Dataset: Vignomungo (GitHub, JothiSakthi24/Vignomungo). Classes: cercospora leaf spot, healthy, insect damage, leaf crinkle, yellow mosaic.

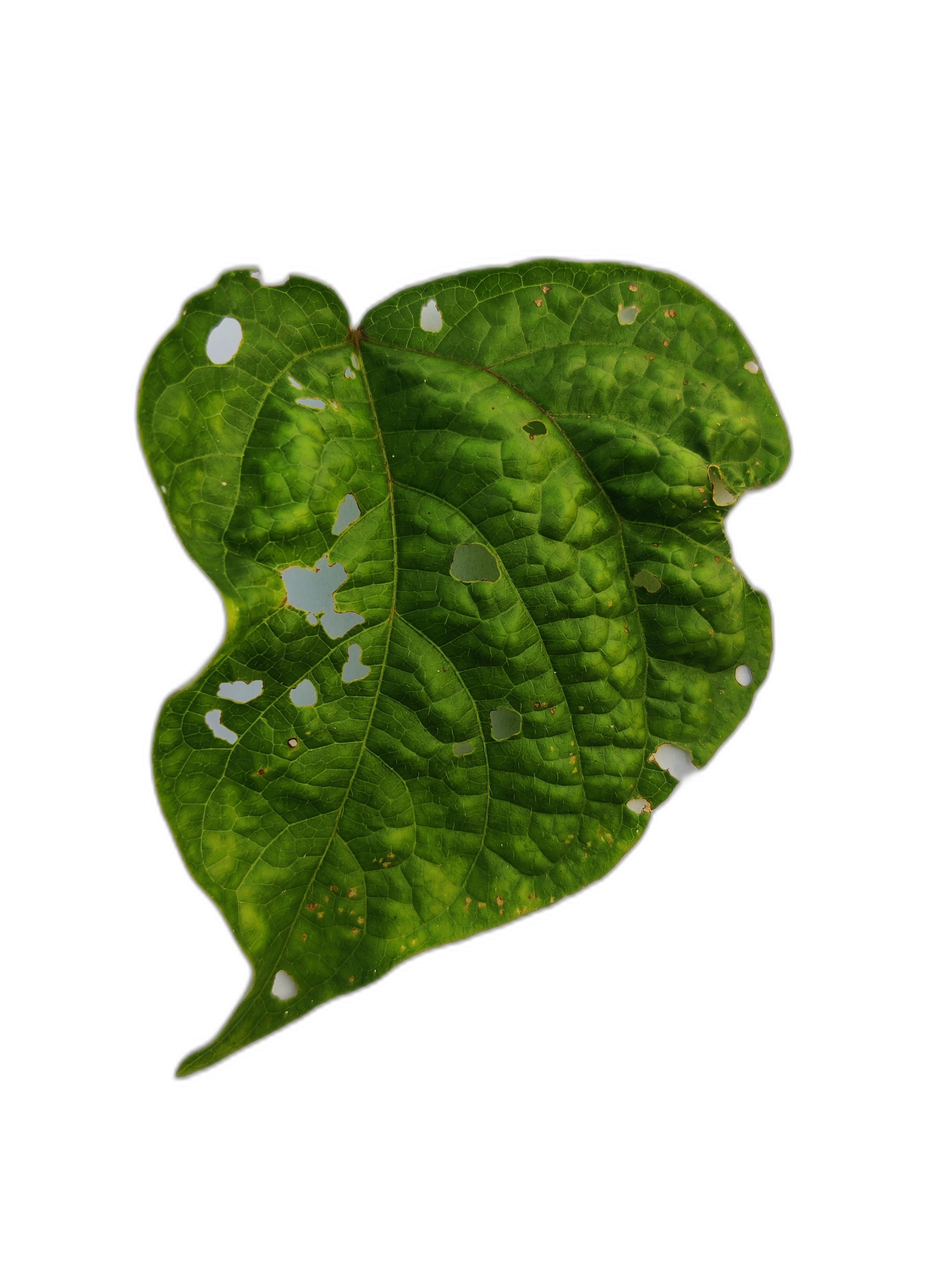
Label: leaf crinkle

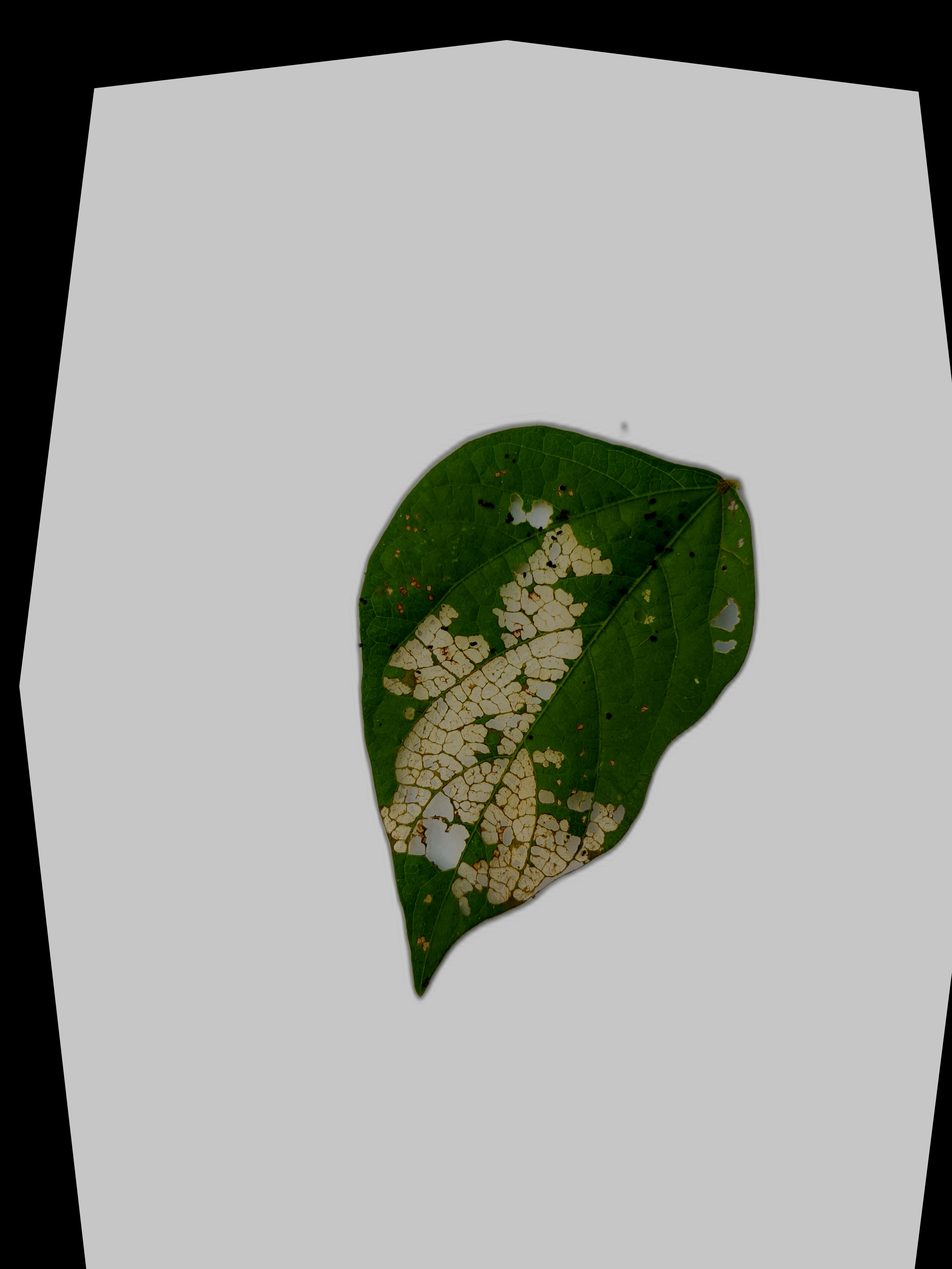
Label: insect damage

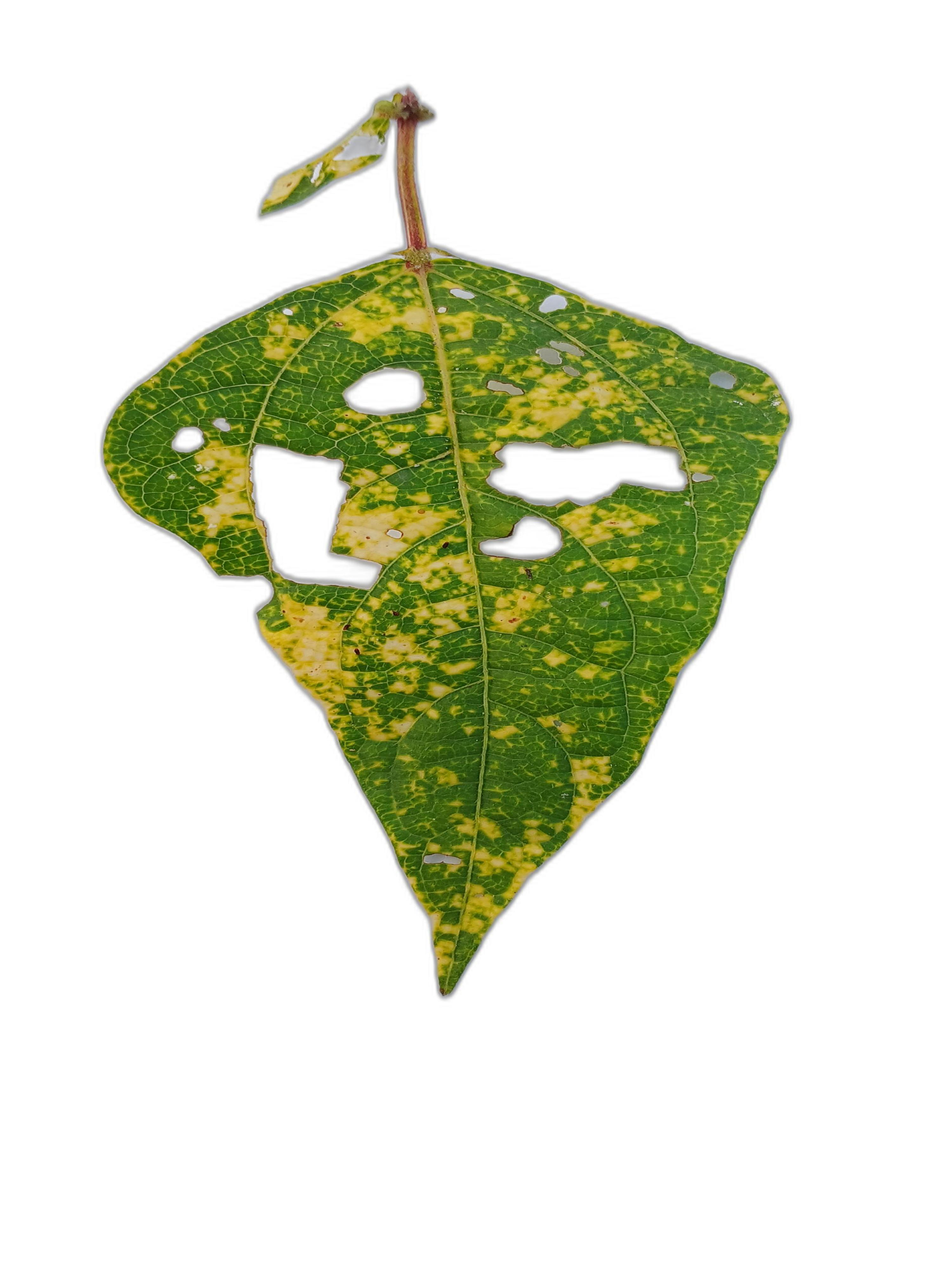
Label: yellow mosaic

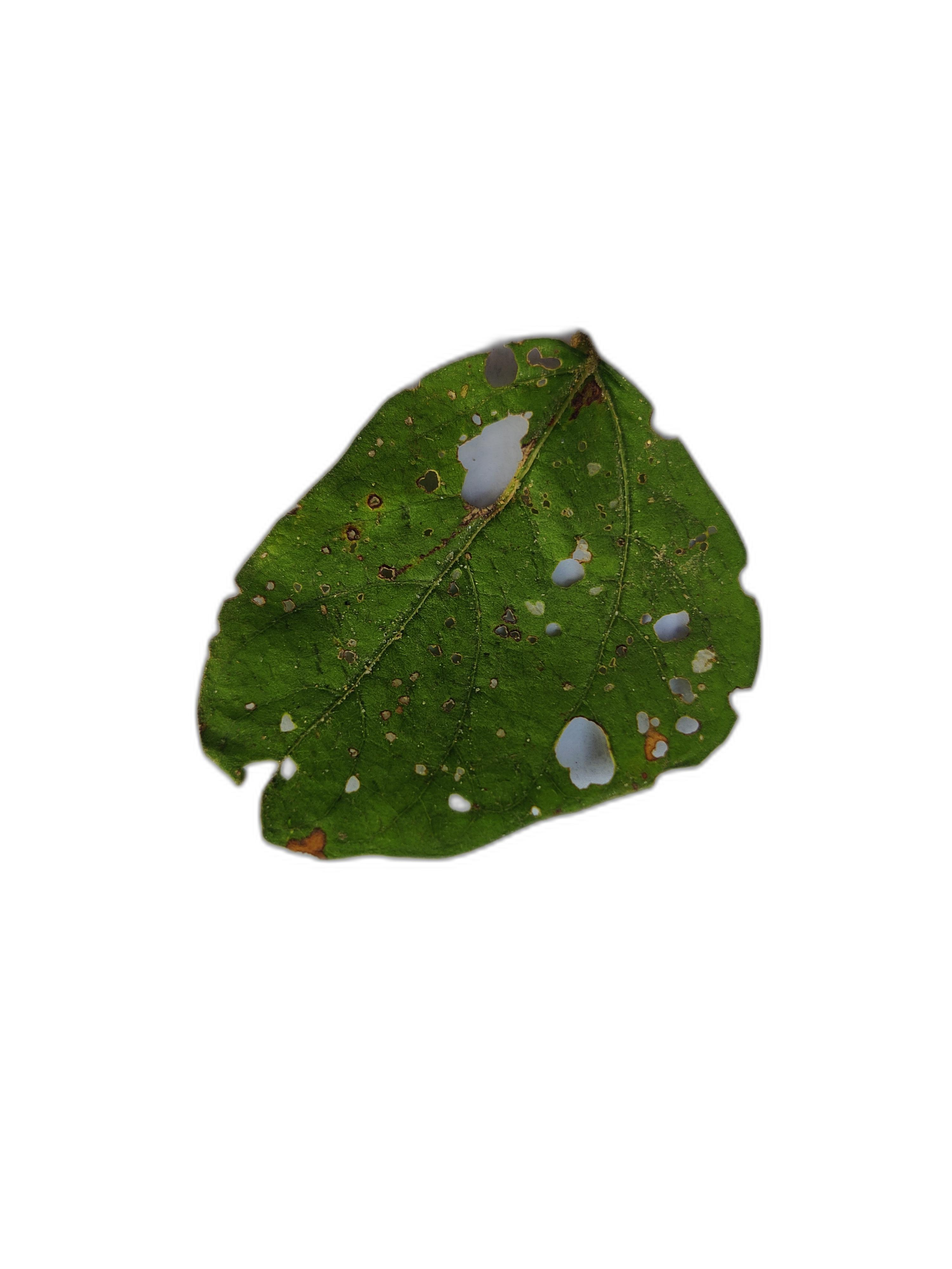
Label: cercospora leaf spot

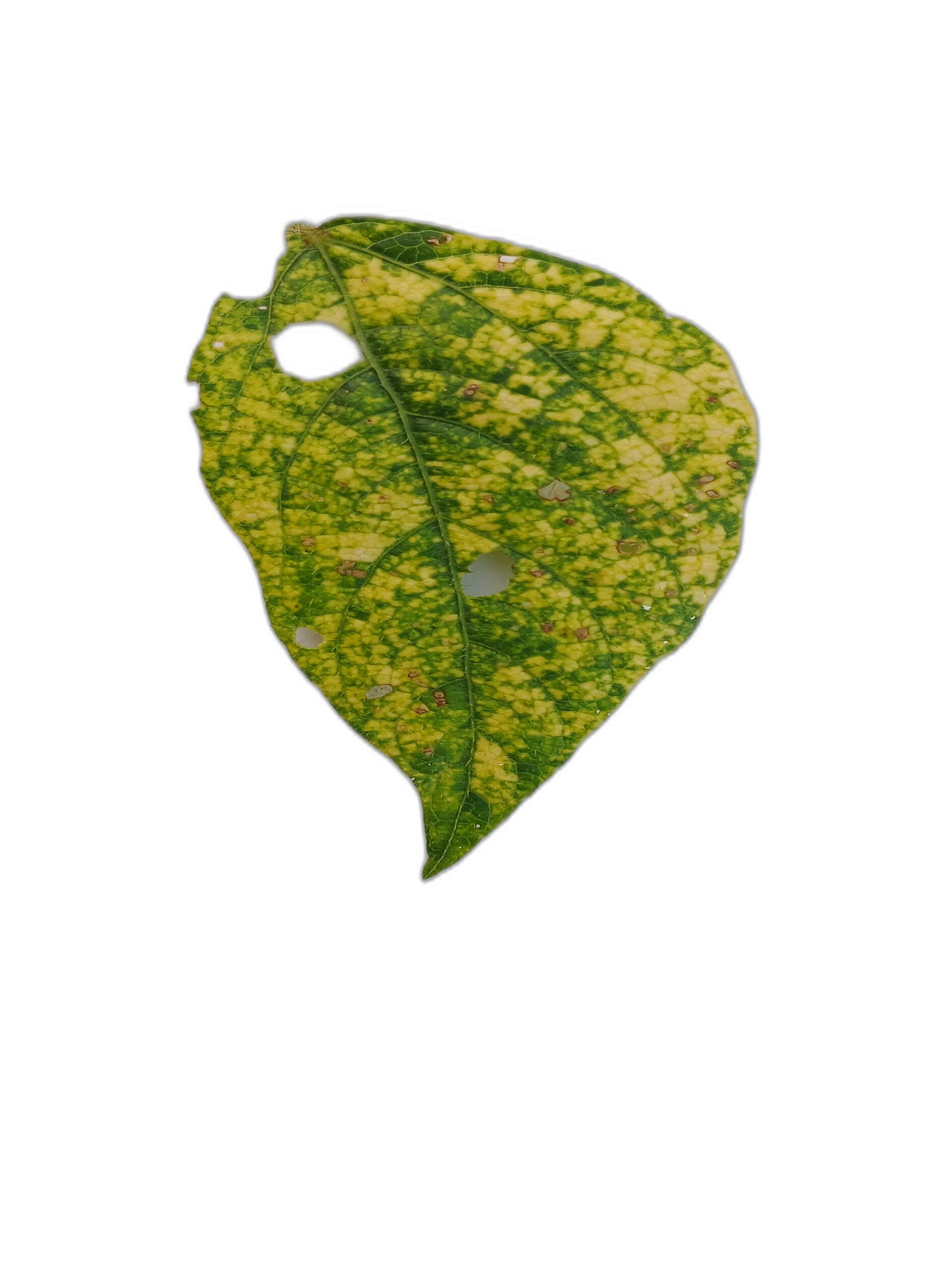
Label: yellow mosaic

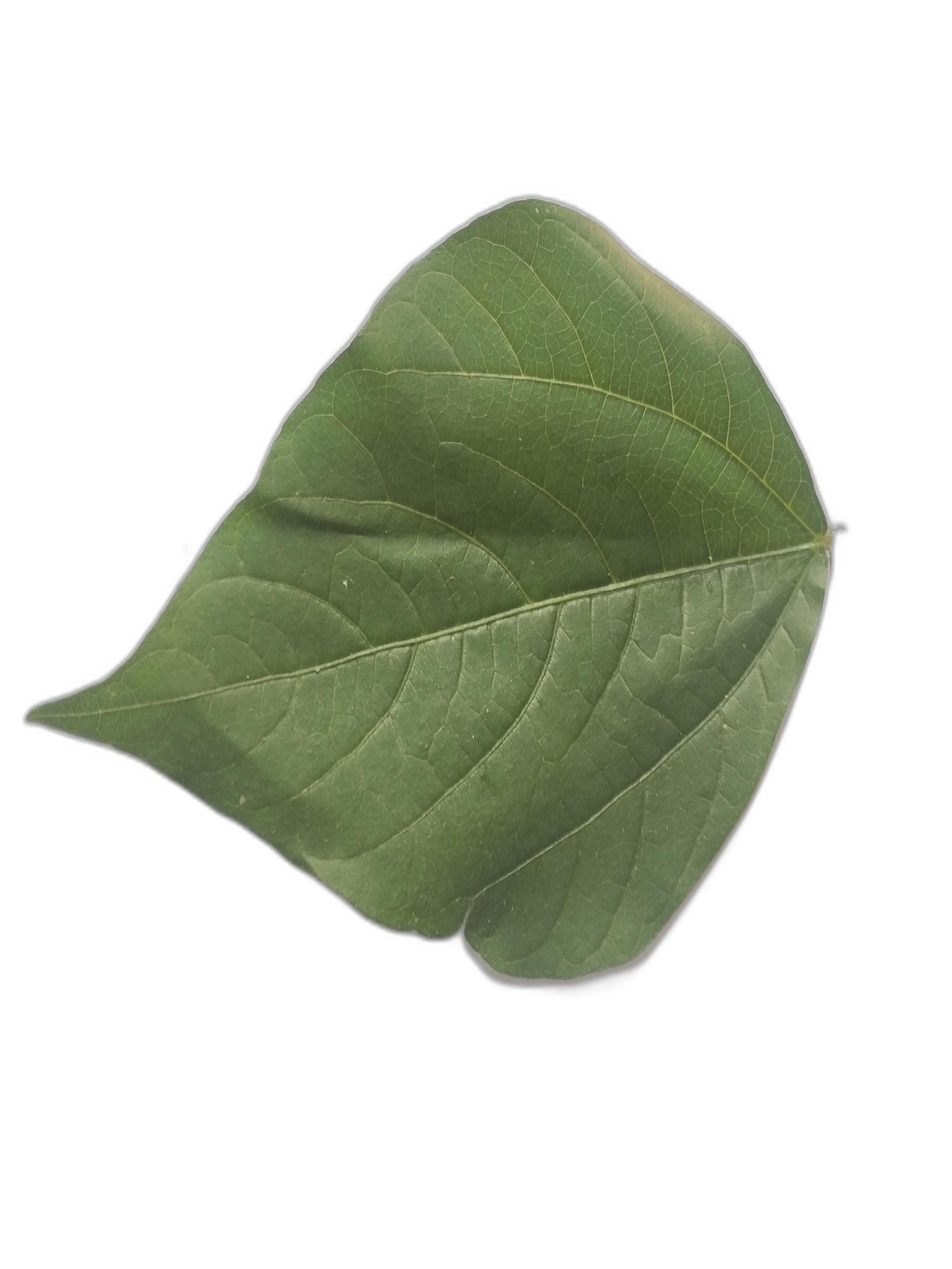
Label: healthy
